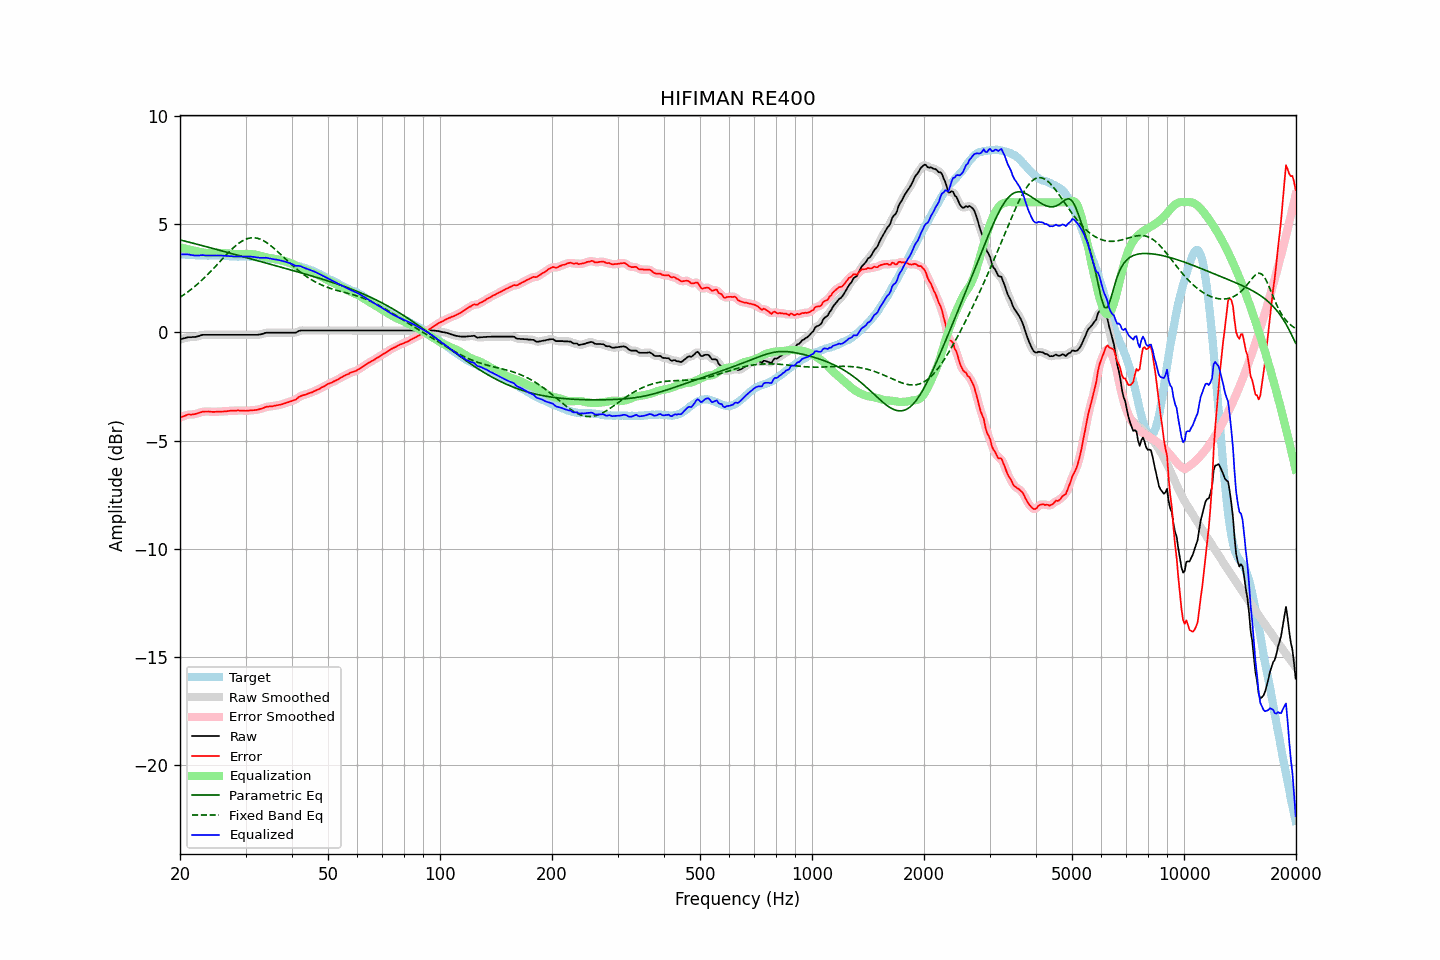

The data file committed next to this chart (first rows):
frequency, raw, error, smoothed, error_smoothed, equalization, parametric_eq, fixed_band_eq, equalized_raw, equalized_smoothed, target
20.00, -0.33, -3.94, -0.33, -3.94, 3.92, 4.27, 1.62, 3.60, 3.59, 3.61
20.20, -0.31, -3.91, -0.31, -3.91, 3.90, 4.25, 1.66, 3.60, 3.60, 3.60
20.40, -0.29, -3.89, -0.29, -3.88, 3.89, 4.23, 1.71, 3.60, 3.60, 3.60
20.61, -0.27, -3.86, -0.27, -3.86, 3.87, 4.21, 1.77, 3.60, 3.60, 3.59
20.81, -0.25, -3.83, -0.25, -3.83, 3.85, 4.19, 1.82, 3.60, 3.60, 3.58
21.02, -0.23, -3.80, -0.24, -3.81, 3.83, 4.17, 1.87, 3.60, 3.59, 3.57
21.23, -0.23, -3.80, -0.23, -3.80, 3.81, 4.15, 1.93, 3.58, 3.58, 3.57
21.44, -0.23, -3.81, -0.23, -3.80, 3.79, 4.14, 1.98, 3.57, 3.57, 3.58
21.66, -0.22, -3.79, -0.22, -3.79, 3.78, 4.12, 2.04, 3.56, 3.56, 3.57
21.87, -0.22, -3.79, -0.22, -3.78, 3.77, 4.10, 2.10, 3.55, 3.55, 3.57
22.09, -0.21, -3.77, -0.21, -3.76, 3.75, 4.08, 2.17, 3.54, 3.55, 3.56
22.31, -0.19, -3.74, -0.19, -3.74, 3.74, 4.06, 2.23, 3.55, 3.55, 3.56
22.54, -0.17, -3.71, -0.16, -3.72, 3.72, 4.04, 2.30, 3.55, 3.55, 3.54
22.76, -0.14, -3.69, -0.14, -3.69, 3.70, 4.02, 2.36, 3.56, 3.56, 3.55
22.99, -0.12, -3.67, -0.13, -3.67, 3.68, 4.00, 2.43, 3.57, 3.56, 3.55
23.22, -0.12, -3.66, -0.12, -3.66, 3.67, 3.98, 2.50, 3.55, 3.56, 3.54
23.45, -0.12, -3.66, -0.12, -3.66, 3.67, 3.96, 2.58, 3.55, 3.55, 3.54
23.69, -0.12, -3.66, -0.12, -3.66, 3.66, 3.94, 2.65, 3.54, 3.54, 3.54
23.92, -0.12, -3.66, -0.12, -3.66, 3.66, 3.92, 2.72, 3.54, 3.54, 3.54
24.16, -0.12, -3.67, -0.12, -3.67, 3.66, 3.90, 2.80, 3.55, 3.55, 3.55
24.40, -0.12, -3.68, -0.12, -3.68, 3.67, 3.88, 2.88, 3.55, 3.55, 3.56
24.65, -0.12, -3.68, -0.12, -3.68, 3.67, 3.86, 2.96, 3.55, 3.55, 3.56
24.89, -0.12, -3.68, -0.12, -3.67, 3.67, 3.84, 3.04, 3.55, 3.55, 3.56
25.14, -0.12, -3.67, -0.12, -3.67, 3.67, 3.82, 3.12, 3.55, 3.55, 3.55
25.39, -0.12, -3.66, -0.12, -3.66, 3.67, 3.80, 3.20, 3.55, 3.55, 3.54
25.65, -0.12, -3.66, -0.12, -3.66, 3.67, 3.78, 3.28, 3.55, 3.55, 3.54
25.91, -0.12, -3.66, -0.12, -3.66, 3.66, 3.76, 3.36, 3.54, 3.54, 3.54
26.16, -0.12, -3.66, -0.12, -3.66, 3.65, 3.74, 3.44, 3.54, 3.54, 3.54
26.43, -0.12, -3.65, -0.12, -3.65, 3.65, 3.72, 3.52, 3.53, 3.53, 3.53
26.69, -0.12, -3.65, -0.12, -3.65, 3.64, 3.70, 3.59, 3.52, 3.52, 3.53
26.96, -0.12, -3.64, -0.12, -3.64, 3.64, 3.68, 3.67, 3.52, 3.52, 3.52
27.23, -0.12, -3.63, -0.12, -3.63, 3.63, 3.66, 3.75, 3.51, 3.51, 3.51
27.50, -0.12, -3.62, -0.12, -3.62, 3.63, 3.64, 3.82, 3.51, 3.51, 3.51
27.77, -0.12, -3.62, -0.12, -3.62, 3.62, 3.62, 3.89, 3.50, 3.50, 3.50
28.05, -0.12, -3.62, -0.12, -3.62, 3.62, 3.60, 3.96, 3.50, 3.50, 3.50
28.33, -0.12, -3.62, -0.12, -3.62, 3.62, 3.58, 4.02, 3.50, 3.50, 3.50
28.62, -0.12, -3.61, -0.12, -3.61, 3.62, 3.56, 4.08, 3.50, 3.50, 3.49
28.90, -0.12, -3.62, -0.12, -3.61, 3.62, 3.54, 4.13, 3.50, 3.50, 3.50
29.19, -0.12, -3.62, -0.12, -3.62, 3.62, 3.52, 4.18, 3.50, 3.50, 3.50
29.48, -0.12, -3.62, -0.12, -3.62, 3.62, 3.49, 4.23, 3.50, 3.50, 3.50
29.78, -0.12, -3.62, -0.12, -3.62, 3.62, 3.47, 4.27, 3.50, 3.50, 3.50
30.08, -0.12, -3.63, -0.12, -3.63, 3.62, 3.45, 4.30, 3.50, 3.50, 3.51
30.38, -0.12, -3.62, -0.12, -3.62, 3.62, 3.43, 4.33, 3.50, 3.50, 3.50
30.68, -0.12, -3.62, -0.12, -3.61, 3.62, 3.41, 4.34, 3.50, 3.50, 3.50
30.99, -0.12, -3.60, -0.12, -3.61, 3.61, 3.39, 4.36, 3.49, 3.49, 3.48
31.30, -0.12, -3.60, -0.12, -3.60, 3.61, 3.37, 4.36, 3.49, 3.49, 3.48
31.61, -0.12, -3.60, -0.12, -3.60, 3.60, 3.35, 4.37, 3.48, 3.48, 3.48
31.93, -0.12, -3.59, -0.12, -3.59, 3.59, 3.33, 4.36, 3.47, 3.47, 3.47
32.24, -0.12, -3.58, -0.12, -3.58, 3.57, 3.31, 4.34, 3.45, 3.45, 3.47
32.57, -0.11, -3.56, -0.11, -3.56, 3.55, 3.29, 4.32, 3.45, 3.44, 3.45
32.89, -0.10, -3.54, -0.10, -3.54, 3.54, 3.27, 4.30, 3.44, 3.44, 3.44
33.22, -0.08, -3.52, -0.08, -3.52, 3.51, 3.25, 4.26, 3.44, 3.44, 3.44
33.55, -0.06, -3.49, -0.06, -3.49, 3.49, 3.23, 4.23, 3.44, 3.44, 3.44
33.89, -0.03, -3.46, -0.03, -3.46, 3.47, 3.21, 4.18, 3.45, 3.44, 3.43
34.23, -0.02, -3.44, -0.02, -3.44, 3.46, 3.19, 4.14, 3.44, 3.43, 3.42
34.57, -0.02, -3.44, -0.02, -3.43, 3.44, 3.17, 4.08, 3.42, 3.42, 3.42
34.92, -0.02, -3.42, -0.02, -3.43, 3.43, 3.15, 4.03, 3.41, 3.41, 3.40
35.27, -0.02, -3.43, -0.02, -3.42, 3.41, 3.13, 3.97, 3.39, 3.39, 3.41
35.62, -0.02, -3.41, -0.02, -3.41, 3.40, 3.11, 3.91, 3.38, 3.38, 3.39
35.97, -0.02, -3.39, -0.02, -3.39, 3.39, 3.08, 3.84, 3.37, 3.37, 3.37
... 635 more rows
